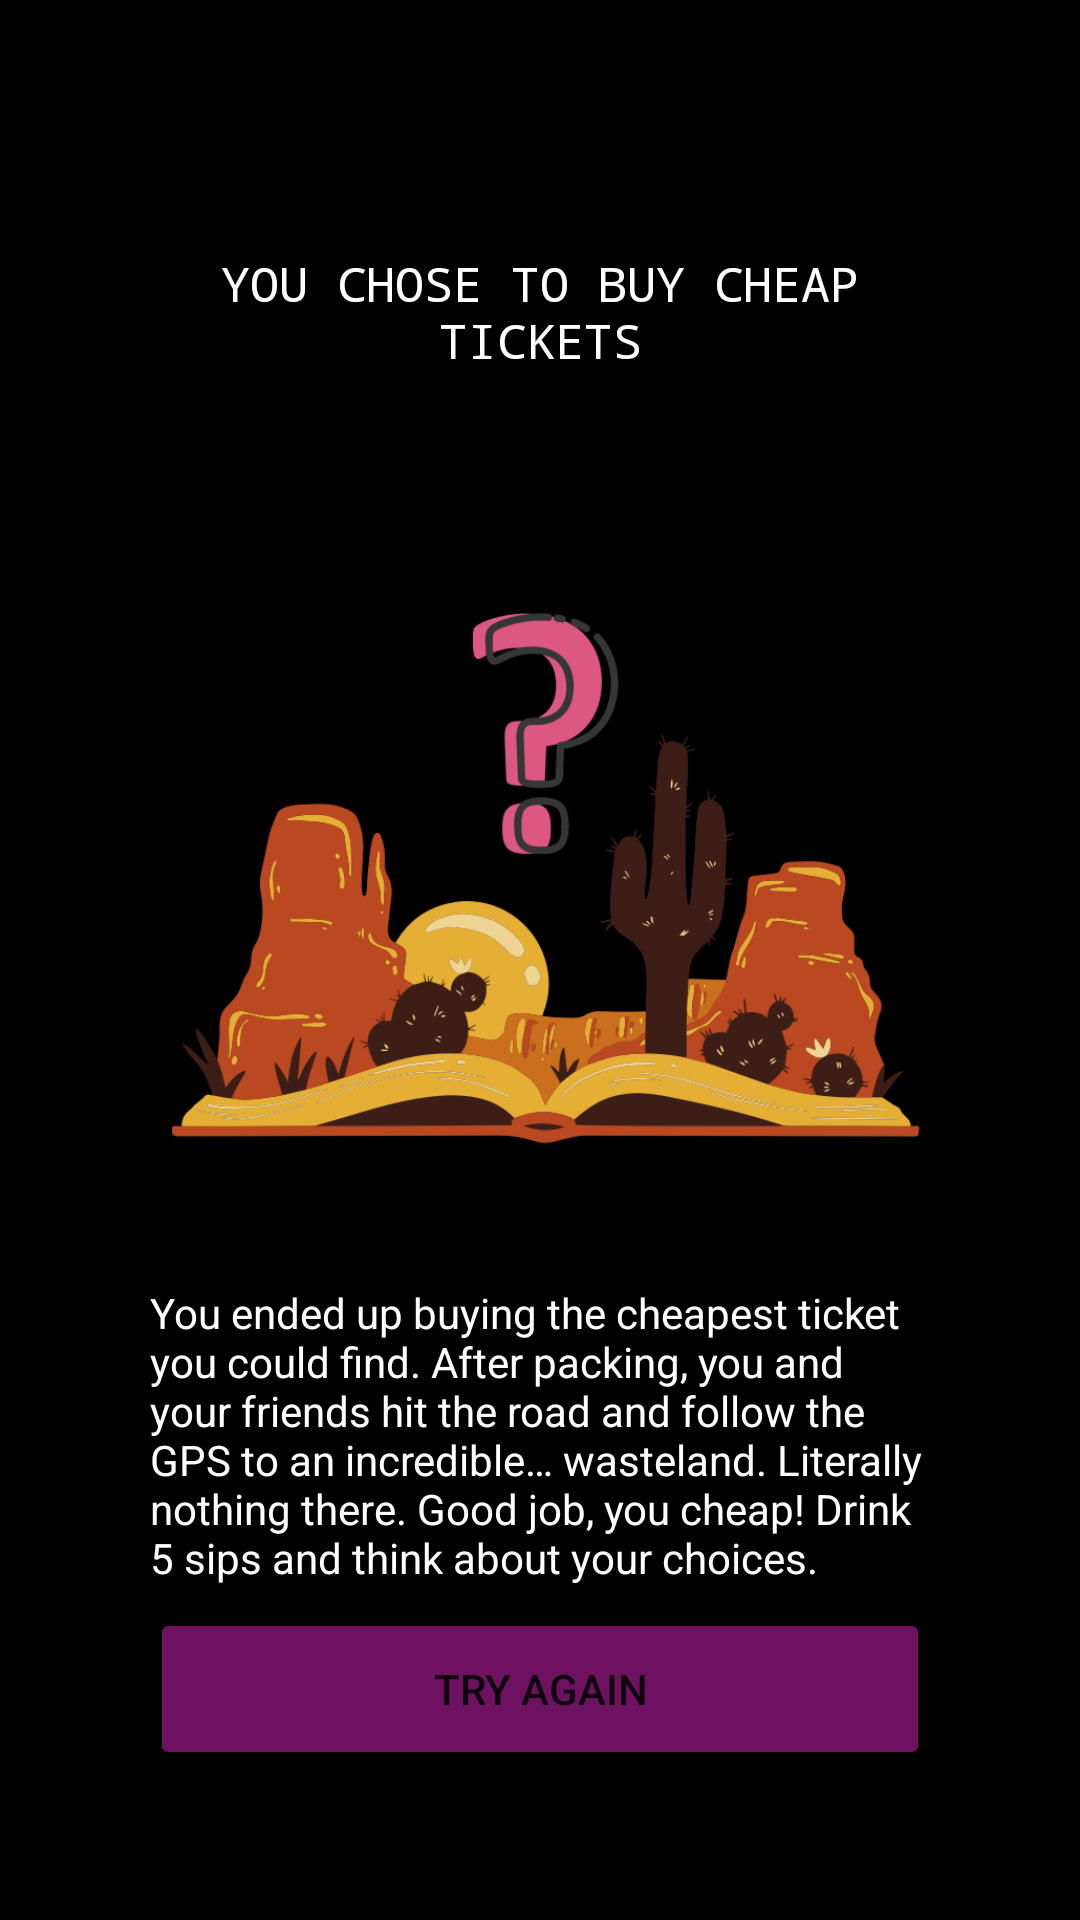

Write the Android layout XML for this screen, with the resource values it uses.
<!-- AndroidManifest.xml: application theme Theme.FestivalApp -->
<!-- res/layout/activity_dilemma21.xml -->
<?xml version="1.0" encoding="utf-8"?>

<androidx.constraintlayout.widget.ConstraintLayout xmlns:android="http://schemas.android.com/apk/res/android"
    xmlns:app="http://schemas.android.com/apk/res-auto"
    xmlns:tools="http://schemas.android.com/tools"
    android:layout_width="match_parent"
    android:layout_height="match_parent"
    android:background="#000000"
    tools:context=".Dilemma21">

    <LinearLayout
        android:layout_width="match_parent"
        android:layout_height="match_parent"
        android:orientation="vertical">

        <TextView
            android:id="@+id/txt211"
            android:layout_width="match_parent"
            android:layout_height="0dp"
            android:layout_marginStart="50dp"
            android:layout_marginLeft="50dp"
            android:layout_marginTop="50dp"
            android:layout_marginEnd="50dp"
            android:layout_marginRight="50dp"
            android:layout_weight="2"
            android:gravity="center"
            android:text="You chose to buy cheap tickets"
            android:textAllCaps="true"
            android:textColor="#FFFFFF"
            android:textSize="16sp"
            android:typeface="monospace" />

        <ImageView
            android:id="@+id/imgCheap"
            android:layout_width="match_parent"
            android:layout_height="0dp"
            android:layout_marginStart="50dp"
            android:layout_marginLeft="50dp"
            android:layout_marginEnd="50dp"
            android:layout_marginRight="50dp"
            android:layout_weight="5"
            app:srcCompat="@drawable/cheap" />

        <TextView
            android:id="@+id/txt212"
            android:layout_width="match_parent"
            android:layout_height="0dp"
            android:layout_marginStart="50dp"
            android:layout_marginLeft="50dp"
            android:layout_marginEnd="50dp"
            android:layout_marginRight="50dp"
            android:layout_weight="2"
            android:text="You ended up buying the cheapest ticket you could find. After packing, you and your friends hit the road and follow the GPS to an incredible… wasteland. Literally nothing there. Good job, you cheap! Drink 5 sips and think about your choices. "
            android:textColor="#FFFFFF" />

        <Button
            android:id="@+id/btnBack1"
            android:layout_width="match_parent"
            android:layout_height="0dp"
            android:layout_marginStart="50dp"
            android:layout_marginLeft="50dp"
            android:layout_marginEnd="50dp"
            android:layout_marginRight="50dp"
            android:layout_marginBottom="50dp"
            android:layout_weight="1"
            android:onClick="goDilemma2"
            android:text="Try again"
            app:backgroundTint="#6D1160" />
    </LinearLayout>
</androidx.constraintlayout.widget.ConstraintLayout>
<!-- resources referenced by this layout -->
<resources>
  <!-- drawable cheap: png bitmap (drawable, 197562 bytes) -->
  <style name="Theme.FestivalApp" parent="Theme.MaterialComponents.DayNight.NoActionBar">
          
          <item name="colorPrimary">@color/black</item>
          <item name="colorPrimaryVariant">@color/black</item>
          <item name="colorOnPrimary">@color/white</item>
          
          <item name="colorSecondary">@color/teal_200</item>
          <item name="colorSecondaryVariant">@color/teal_700</item>
          <item name="colorOnSecondary">@color/black</item>
          
          <item name="android:statusBarColor" tools:targetApi="l">?attr/colorPrimaryVariant</item>
          
      </style>
  <!-- not gathered from this repository: default colours our renderer supplied (Android Studio template values) -->
  <color name="teal_200">#FF03DAC5</color>
  <color name="teal_700">#FF018786</color>
  <color name="black">#FF000000</color>
  <color name="white">#FFFFFFFF</color>
</resources>
